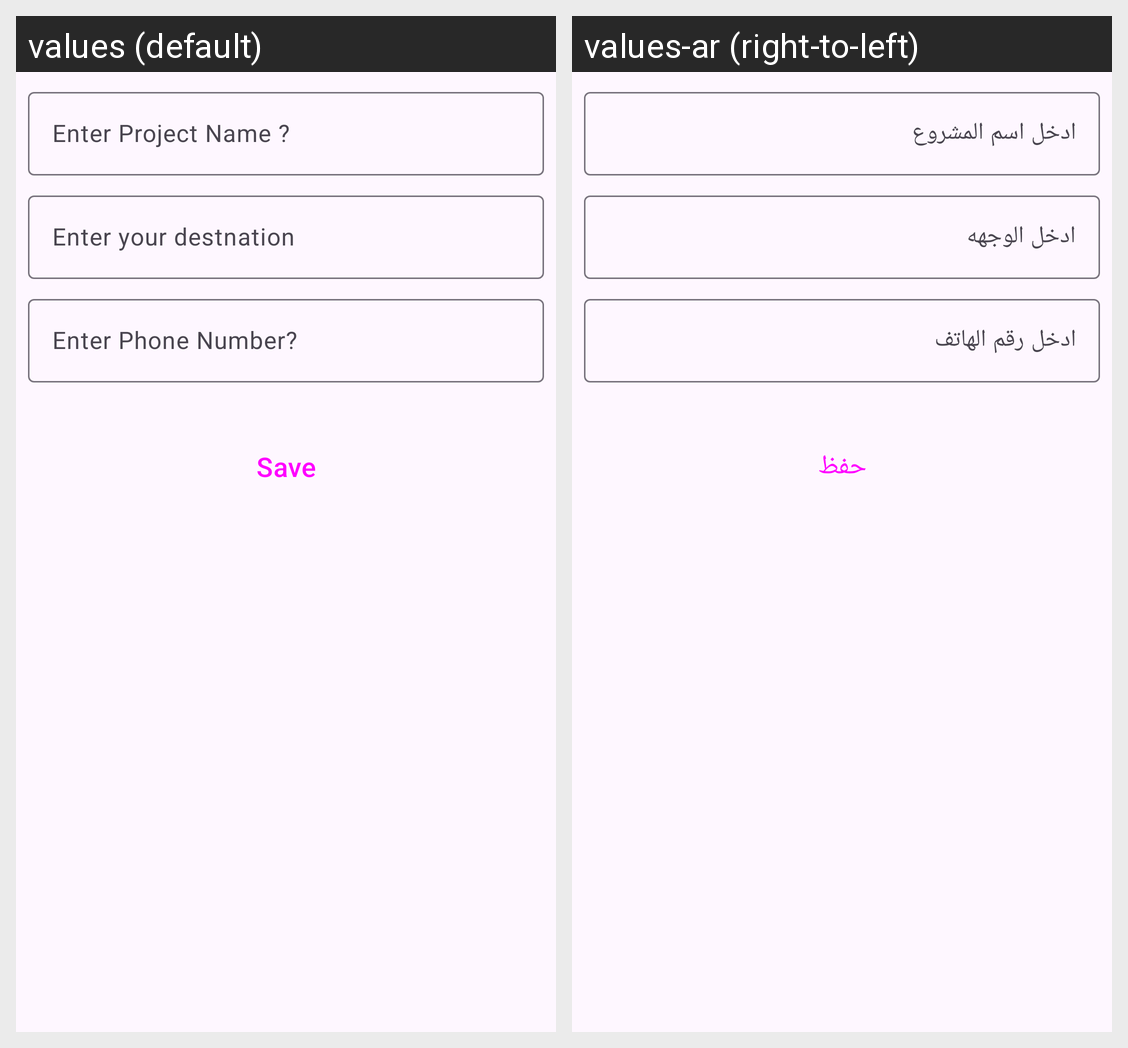

Here is an Android app screen in its default locale and in the app's own translations. Write out the translated-string differences for the strings that appear on this screen.
Android screen res/layout/fragment_add_project.xml rendered under 2 locales, left to right: values (default), values-ar (right-to-left). Device: Nexus 5 (rendered at 1080×1920; each locale shown at half size, 540×960, under a caption strip naming it); theme Theme.Dab.
Strings drawn on this screen, with the default value and each locale's value (text and hints the layout hard-codes, and strings that could not be matched under every locale, appear in the picture but are not listed):

enter_project_name
  values: Enter Project Name ?
  values-ar: ادخل اسم المشروع

enter_your_destnation
  values: Enter your destnation
  values-ar: ادخل الوجهه

enter_phone_number
  values: Enter Phone Number?
  values-ar: ادخل رقم الهاتف

save
  values: Save
  values-ar: حفظ
